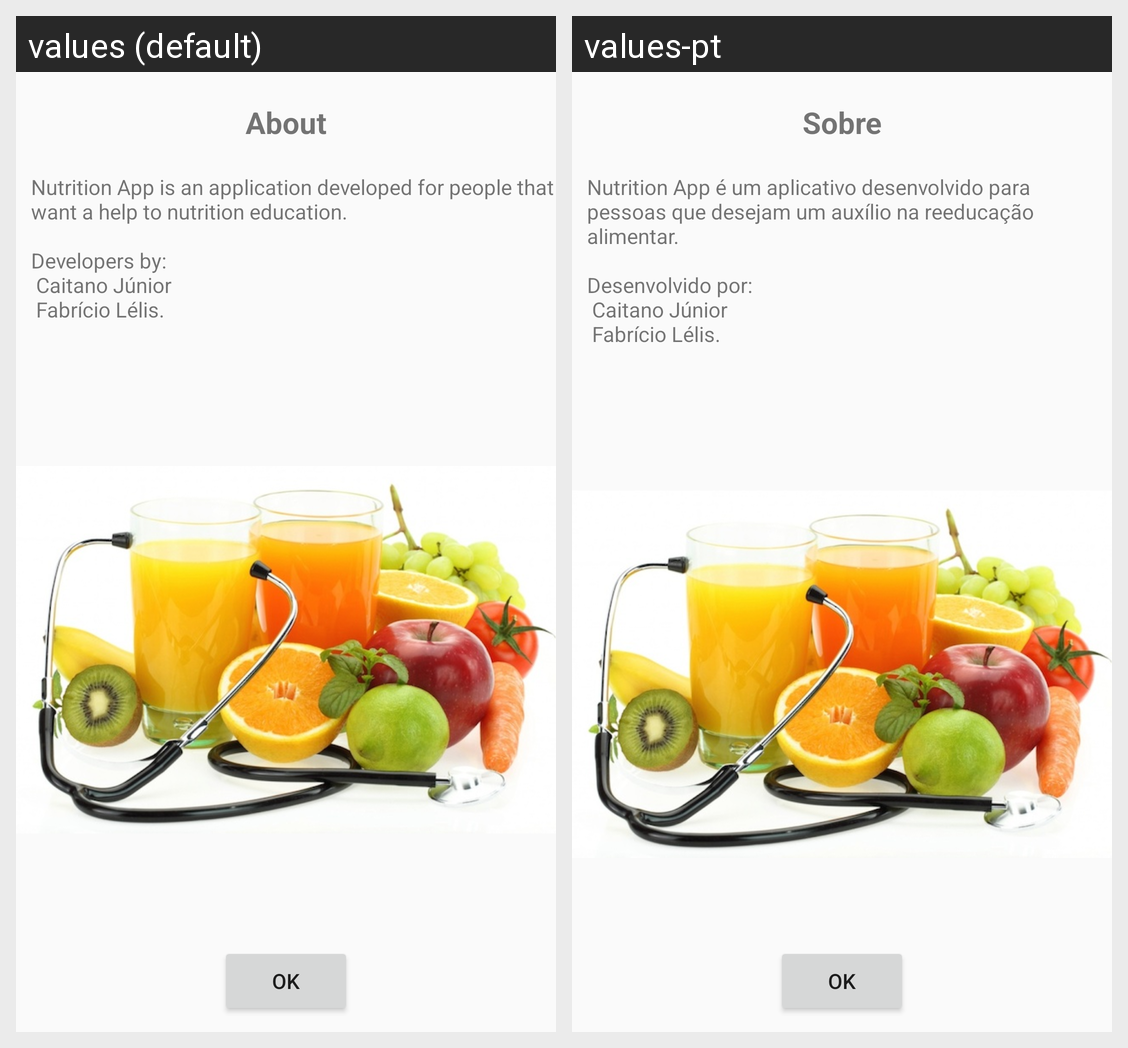

Here is an Android app screen in its default locale and in the app's own translations. Write out the translated-string differences for the strings that appear on this screen.
Android screen res/layout/about.xml rendered under 2 locales, left to right: values (default), values-pt. Device: Nexus 5 (rendered at 1080×1920; each locale shown at half size, 540×960, under a caption strip naming it); theme AppTheme.
Strings drawn on this screen, with the default value and each locale's value (text and hints the layout hard-codes, and strings that could not be matched under every locale, appear in the picture but are not listed):

about
  values: About
  values-pt: Sobre

about_text
  values: Nutrition App is an application developed for people that want a help to nutrition education.
       
      Developers by:
       Caitano Júnior
       Fabrício Lélis.
  values-pt: Nutrition App é um aplicativo desenvolvido para pessoas que desejam um auxílio na reeducação alimentar.
       
      Desenvolvido por:
       Caitano Júnior
       Fabrício Lélis.

btn_ok
  values: Ok
  values-pt: Ok
